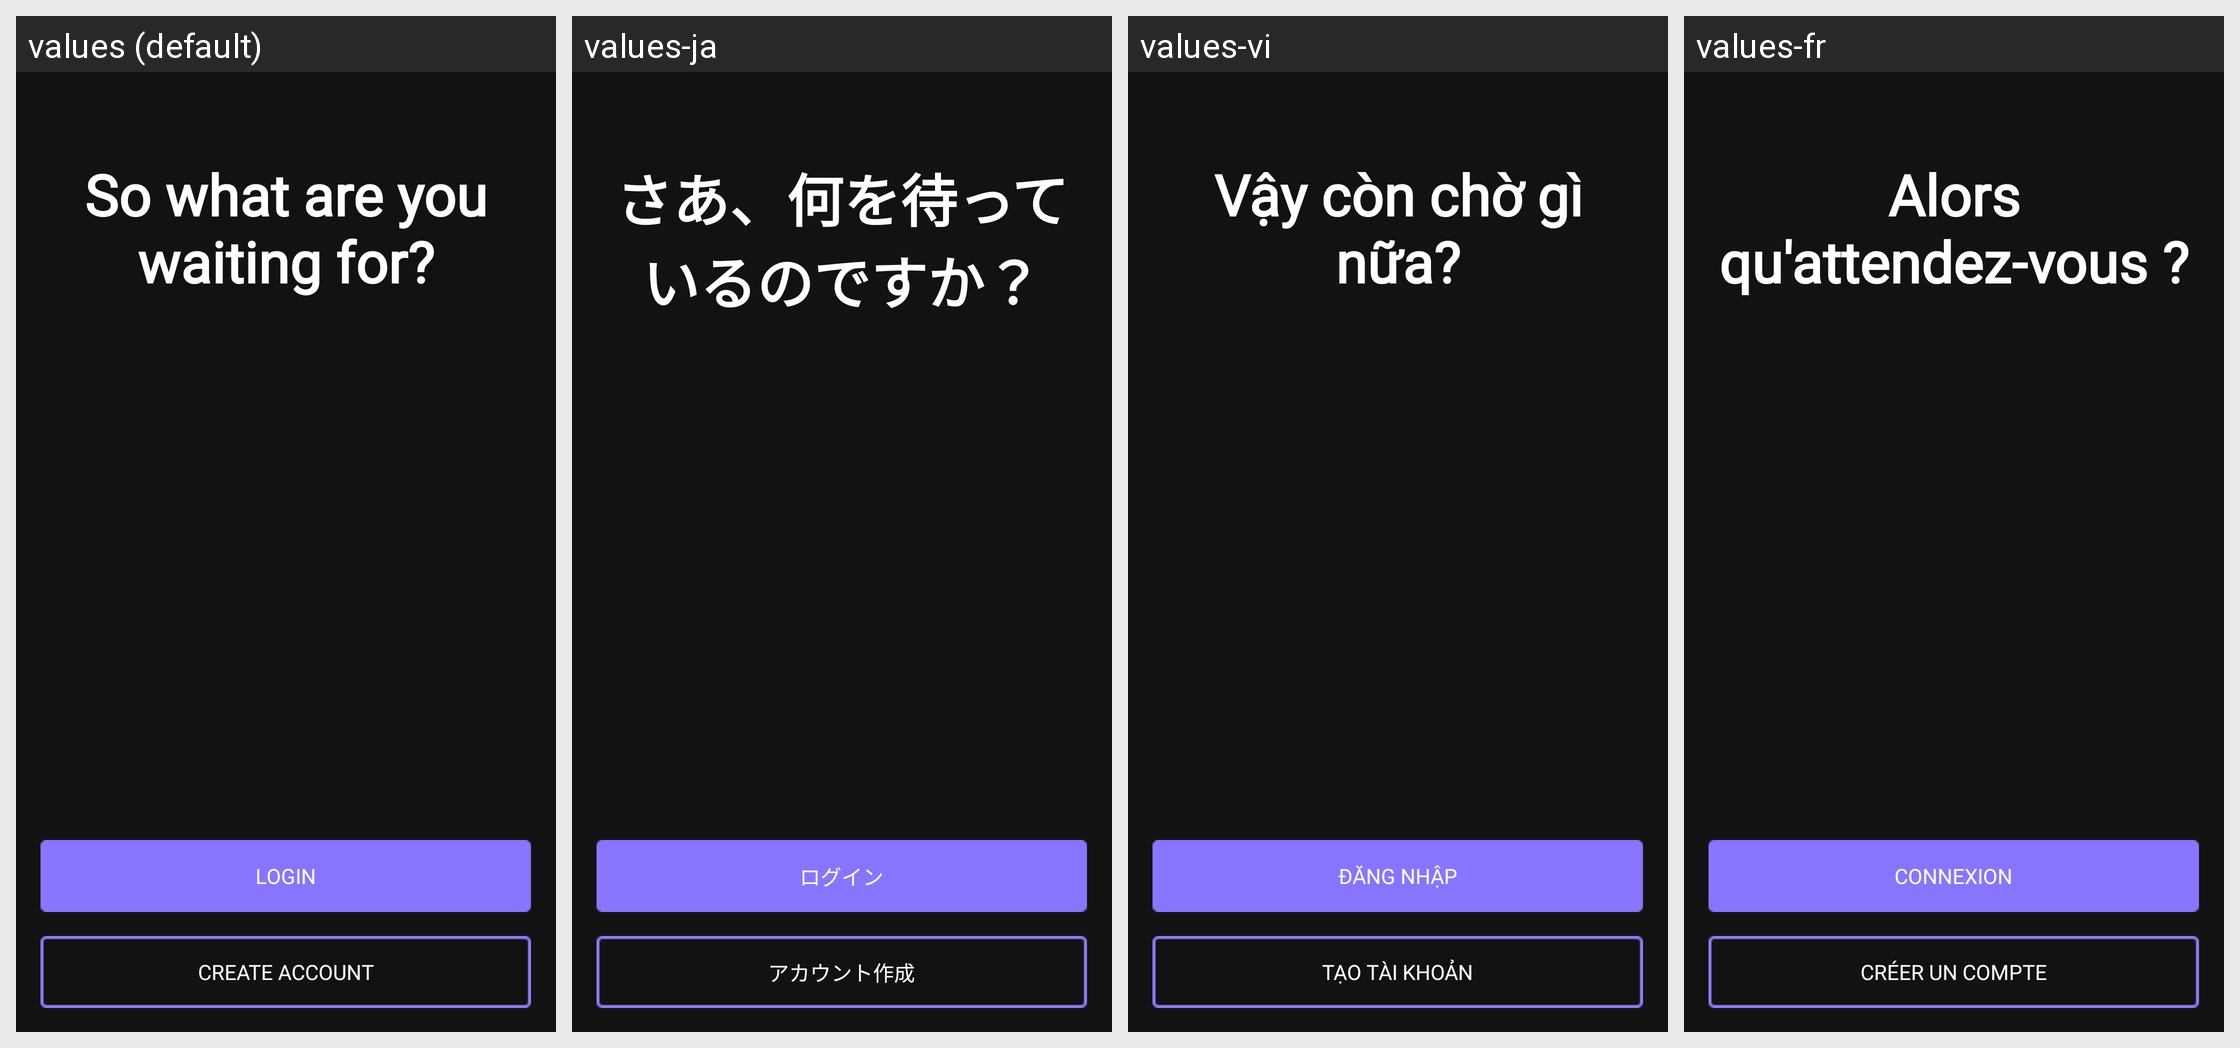

Locale-by-locale string values for the Android screen shown in this grid:
Android screen res/layout/fragment_sixth.xml rendered under 4 locales, left to right: values (default), values-ja, values-vi, values-fr. Device: Nexus 5 (rendered at 1080×1920; each locale shown at half size, 540×960, under a caption strip naming it); theme Theme.VocabHelper.
Strings drawn on this screen, with the default value and each locale's value (text and hints the layout hard-codes, and strings that could not be matched under every locale, appear in the picture but are not listed):

splash_so_what_are_you_waiting_for
  values: So what are you waiting for?
  values-ja: さあ、何を待っているのですか？
  values-vi: Vậy còn chờ gì nữa?
  values-fr: Alors qu'attendez-vous ?

splash_login
  values: LOGIN
  values-ja: ログイン
  values-vi: ĐĂNG NHẬP
  values-fr: Connexion

splash_create_account
  values: CREATE ACCOUNT
  values-ja: アカウント作成
  values-vi: TẠO TÀI KHOẢN
  values-fr: Créer un compte
